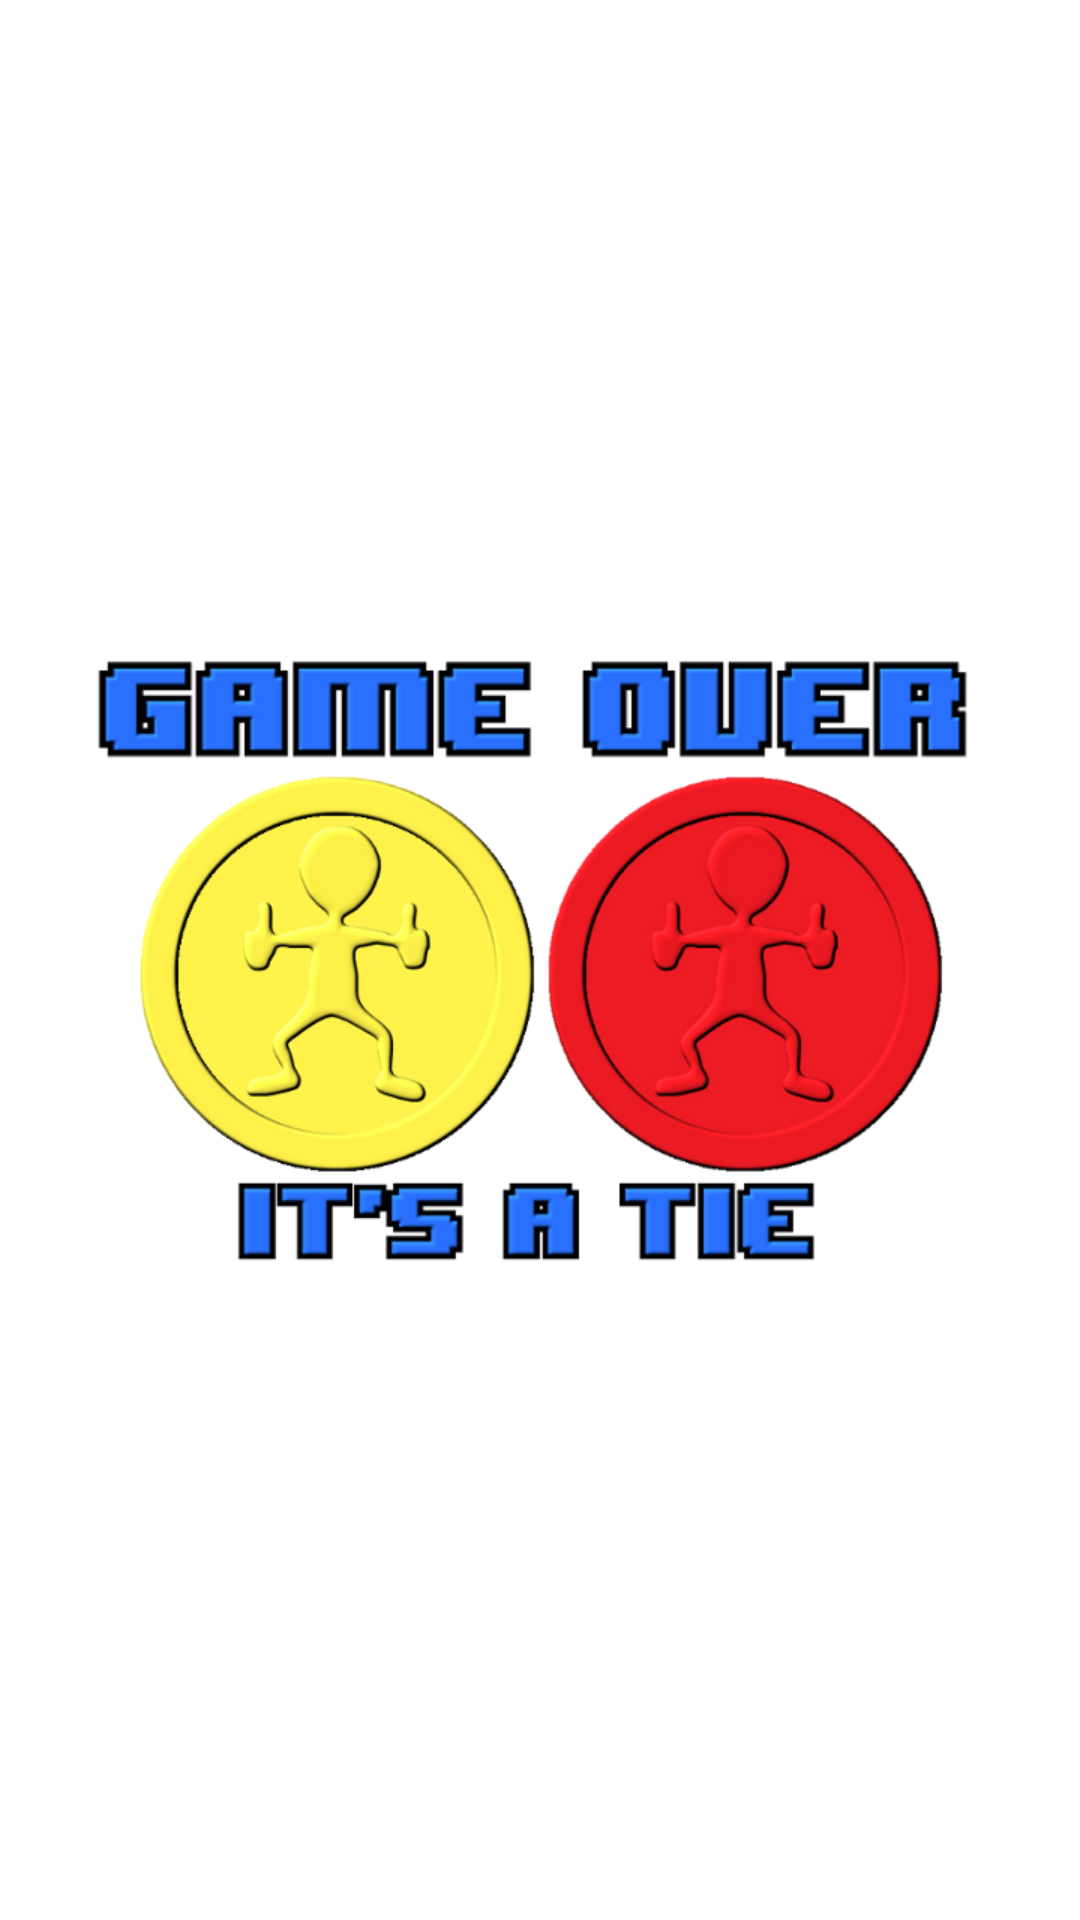

Reconstruct the res/layout file that produces this screen, plus the resources it refers to.
<!-- AndroidManifest.xml: application theme MyTheme -->
<!-- res/layout/tie_winner.xml -->
<?xml version="1.0" encoding="utf-8"?>


<RelativeLayout xmlns:android="http://schemas.android.com/apk/res/android"
	android:orientation="vertical"
	android:layout_width="match_parent"
	android:layout_height="match_parent"
	android:layout_centerHorizontal="true"
	android:layout_centerVertical="true" >
        
	<ImageView 
		android:id="@+id/redtoken"
		android:layout_width="wrap_content"
        android:layout_height="wrap_content"
        android:layout_centerHorizontal="true"
        android:layout_centerVertical="true"
        android:contentDescription="@string/display_winner"
        android:src="@drawable/tie" />
   
</RelativeLayout>
<!-- resources referenced by this layout -->
<resources>
  <!-- drawable tie: png bitmap (drawable-mdpi, 116867 bytes) -->
  <string name="display_winner">Display Winner</string>
  <style name="MyTheme" parent="@android:style/Theme.Light.NoTitleBar">
          <item name="android:windowBackground">@drawable/background</item>  
      </style>
</resources>
